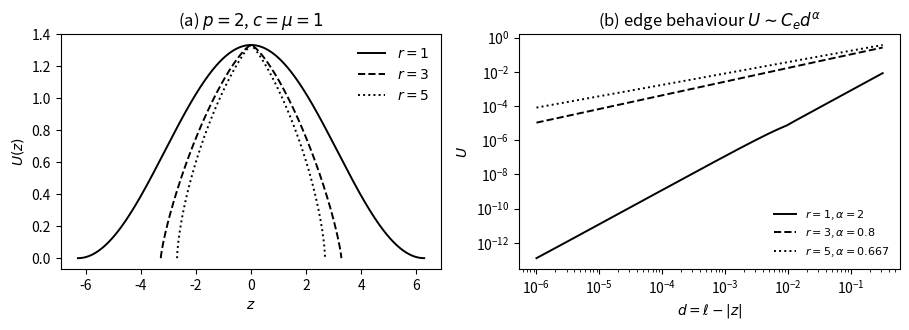

The script that saved this image:
"""Reproducible numerics for the gradient-power compacton paper.

Generates
  fig_profiles.pdf      : compacton profiles for p=2, r=1,3,5 (mu=c=1) and edge scaling
  table_spectrum.txt    : FD eigenvalues of S for p=2, r=3 at three resolutions vs exact
  widths.txt            : numerical vs exact half-widths

All formulas are those of Theorems 1 and 3 of the manuscript.
"""
import numpy as np
from scipy.integrate import quad, cumulative_trapezoid
from scipy.interpolate import PchipInterpolator
from scipy.sparse import diags
from scipy.sparse.linalg import eigsh
from scipy.special import beta as Beta, betainc
import matplotlib
matplotlib.use("Agg")
import matplotlib.pyplot as plt

def compacton(p, r, c=1.0, mu=1.0):
    """Return dict with A, Wstar, ell, and callables U(z), b(z), a(z) on |z|<ell."""
    A = (2*p*c/(p+1))**(1/(p-1))
    Wstar = A**p
    D = (r+1)*(p-1)**2/(2*p**2)
    fa = (p*r-1)/((p-1)*(r+1)); fb = r/(r+1)
    ell = (2*mu*r/(r+1))**(1/(r+1))*p/(p-1)*A**(p*(r-1)/(r+1))*Beta(fa, fb)

    def Wp_abs(y):
        W = Wstar*y**(p/(p-1))
        val = (r+1)/(mu*r)*(c*p/(p+1)*W**((p+1)/p) - 0.5*W**2)
        return np.maximum(val, 0.0)**(1.0/(r+1))
    def b_of_y(y): return r*Wp_abs(y)**(r-1)
    # exact z(y) from the regularized incomplete beta: s = ell*I_y(fa,fb), z = ell - s
    def z_of_y(y): return ell*(1.0 - betainc(fa, fb, y))
    ys = np.linspace(0, 1, 200001)
    zs = z_of_y(ys)
    y_of_z = PchipInterpolator(zs[::-1], ys[::-1])
    def U(z):
        y = np.clip(y_of_z(np.clip(np.abs(z), 0, ell)), 0, 1)
        return np.where(np.abs(z) < ell, A*y**(1/(p-1)), 0.0)
    def b(z):
        y = np.clip(y_of_z(np.clip(np.abs(z), 0, ell)), 1e-300, 1)
        return b_of_y(y)
    def a(z): return p*U(z)**(p-1)
    return dict(A=A, Wstar=Wstar, ell=ell, D=D, fa=fa, fb=fb, U=U, b=b, a=a, y_of_z=y_of_z)

# ---------------- Figure: profiles and edge scaling ----------------
fig, ax = plt.subplots(1, 2, figsize=(9.2, 3.4))
out = []
for r, ls in [(1, "-"), (3, "--"), (5, ":")]:
    cp = compacton(2.0, float(r))
    z = np.linspace(-cp["ell"], cp["ell"], 2001)
    ax[0].plot(z, cp["U"](z), ls, color="k", lw=1.4, label=rf"$r={r}$")
    # edge scaling: distance d to the right edge
    d = np.logspace(-6, -0.5, 200)
    Ud = cp["U"](cp["ell"] - d)
    alpha = (r+1)/(2*r-1)   # p=2
    ax[1].loglog(d, Ud, ls, color="k", lw=1.4, label=rf"$r={r}$, $\alpha={alpha:.3g}$")
    slope = np.polyfit(np.log(d[:80]), np.log(Ud[:80]), 1)[0]
    out.append((r, cp["ell"], slope, alpha))
ax[0].set_xlabel(r"$z$"); ax[0].set_ylabel(r"$U(z)$"); ax[0].legend(frameon=False)
ax[0].set_title(r"(a) $p=2$, $c=\mu=1$")
ax[1].set_xlabel(r"$d=\ell-|z|$"); ax[1].set_ylabel(r"$U$"); ax[1].legend(frameon=False, fontsize=8)
ax[1].set_title(r"(b) edge behaviour $U\sim C_e d^{\alpha}$")
fig.tight_layout(); fig.savefig("fig_profiles.pdf")
with open("widths.txt", "w") as f:
    for r, ell, slope, alpha in out:
        f.write(f"p=2 r={r}: ell={ell:.6f}  L={2*ell:.6f}  fitted edge exponent={slope:.4f}  exact alpha={alpha:.4f}\n")
print(open("widths.txt").read())

# ---------------- Spectrum of S by conservative finite differences ----------------
def fd_spectrum(p, r, N, k=8, c=1.0, mu=1.0):
    """Conservative second-order FD with exact homogeneous Dirichlet endpoint values.

    N is the total number of grid points including the two prescribed endpoints.
    The matrix is assembled only on the N-2 interior unknowns.
    """
    cp = compacton(p, r, c, mu)
    ell = cp["ell"]
    zg = np.linspace(-ell, ell, N); h = zg[1]-zg[0]
    zi = zg[1:-1]
    U = cp["U"](zi)
    V = c/(p*np.maximum(U, 1e-300)**(p-1)) - 1.0
    zm = 0.5*(zg[1:]+zg[:-1]); bm = cp["b"](zm)

    # Interior row i uses midpoint coefficients bm[i] and bm[i+1] in full-grid indexing.
    bleft = bm[:-1]          # length N-2
    bright = bm[1:]          # length N-2
    main = mu*(bleft+bright)/h**2 + V
    off = -mu*bm[1:-1]/h**2 # between adjacent interior unknowns
    S = diags([off, main, off], [-1, 0, 1], format="csc")

    vals, vecs = eigsh(S, k=k, sigma=-1.0, which="LM")
    idx = np.argsort(vals); vals = vals[idx]; vecs = vecs[:, idx]
    par = []
    for j in range(k):
        v = vecs[:, j]
        par.append("even" if np.dot(v, v[::-1]) > 0 else "odd")
    return vals, par

p, r = 2.0, 3.0
exact_even = [-(p-1)*(p*r+2*p+1)/(2*p**2*(r+1)) + (p-1)*(p*(r+1)+2)/(2*p**2)*n + (r+1)*(p-1)**2/(2*p**2)*n**2 for n in range(4)]
exact_odd  = [(p-1)*(r+3)/(2*p)*n + (r+1)*(p-1)**2/(2*p**2)*n**2 for n in range(4)]
lines = ["p=2, r=3, c=mu=1. Conservative second-order FD on uniform grid, Dirichlet at the edges.",
         "exact even: " + ", ".join(f"{v:.6f}" for v in exact_even),
         "exact odd : " + ", ".join(f"{v:.6f}" for v in exact_odd)]
for N in (6001, 12001, 24001, 48001):
    vals, par = fd_spectrum(p, r, N)
    lines.append(f"N={N:6d}: " + "  ".join(f"{v:+.5f}({q[0]})" for v, q in zip(vals, par)))
open("table_spectrum.txt", "w").write("\n".join(lines) + "\n")
print("\n".join(lines))
